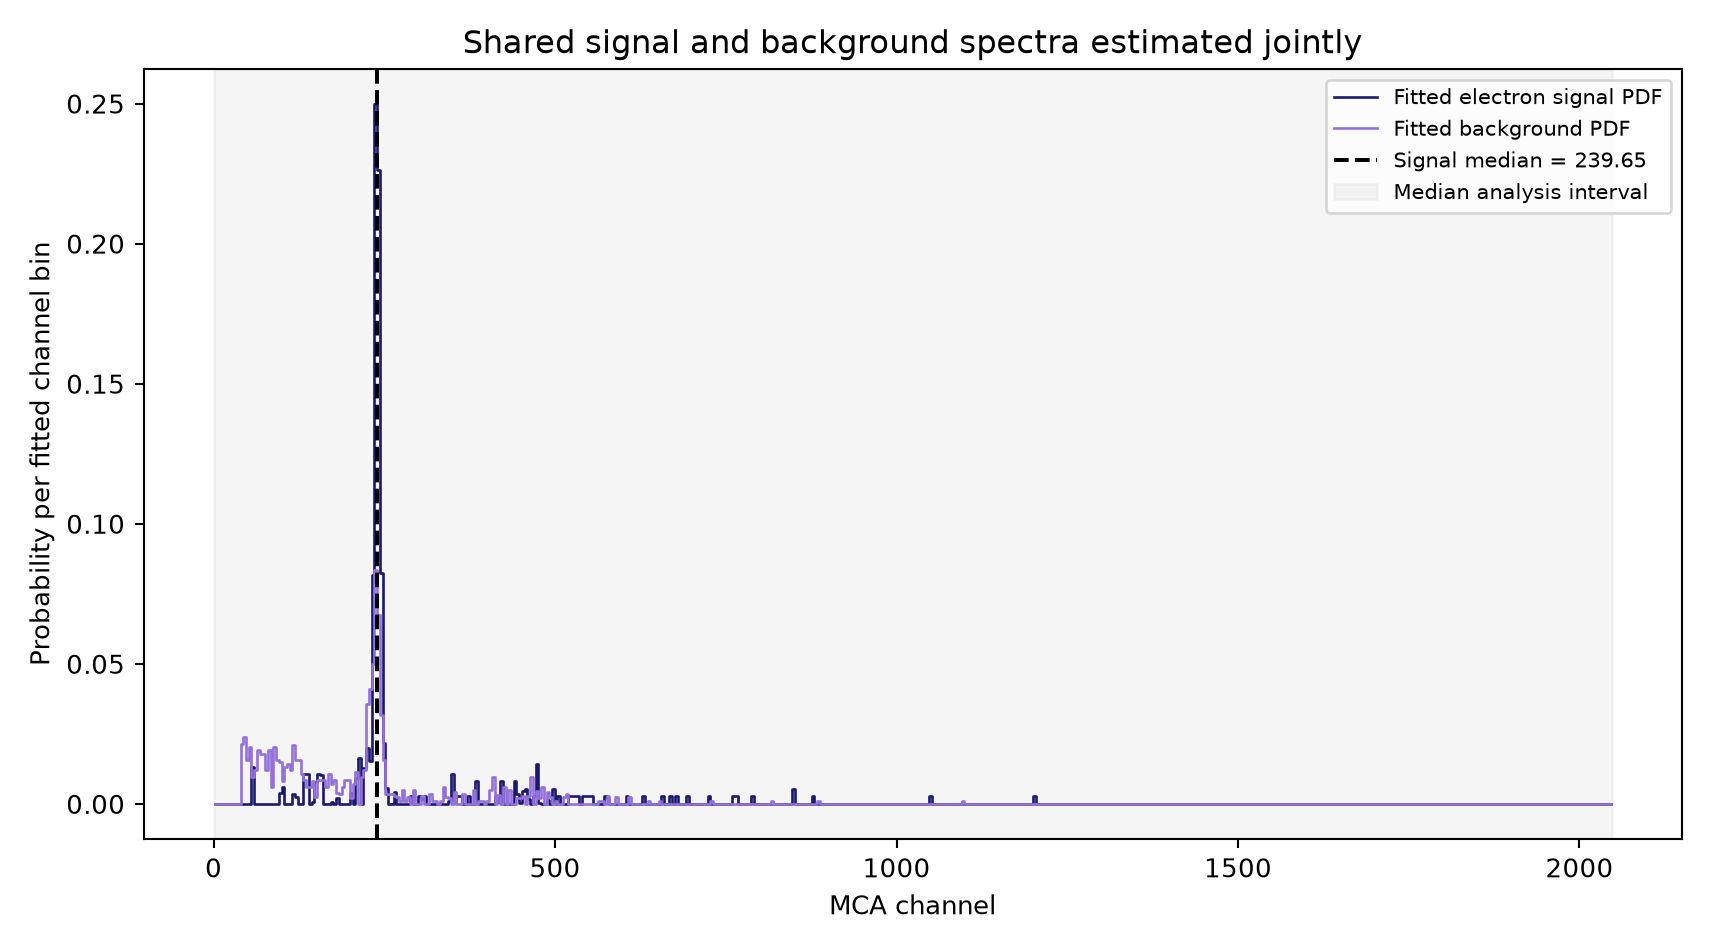

The data file committed next to this chart (first rows):
channel_center, left_edge, right_edge, signal_probability, background_probability
1.5, -0.5, 3.5, 2.7083323602122826e-18, 1.1950728131188512e-18
5.5, 3.5, 7.5, 2.7083323602122826e-18, 1.1950728131188512e-18
9.5, 7.5, 11.5, 2.7083323602122826e-18, 1.1950728131188512e-18
13.5, 11.5, 15.5, 2.7083323602122826e-18, 1.1950728131188512e-18
17.5, 15.5, 19.5, 2.7083323602122826e-18, 1.1950728131188512e-18
21.5, 19.5, 23.5, 2.7083323602122826e-18, 1.1950728131188512e-18
25.5, 23.5, 27.5, 2.7083323602122826e-18, 1.1950728131188512e-18
29.5, 27.5, 31.5, 2.7083323602122826e-18, 1.1950728131188512e-18
33.5, 31.5, 35.5, 2.7083323602122826e-18, 1.1950728131188512e-18
37.5, 35.5, 39.5, 2.7083323602122826e-18, 1.1950728131188512e-18
41.5, 39.5, 43.5, 1.6271380912244925e-17, 0.02151
45.5, 43.5, 47.5, 6.189972056311307e-18, 0.0239
49.5, 47.5, 51.5, 4.234595399831235e-15, 0.01554
53.5, 51.5, 55.5, 3.709502738507393e-09, 0.02032
57.5, 55.5, 59.5, 0.01327, 0.009682
61.5, 59.5, 63.5, 7.834508548848234e-18, 0.01195
65.5, 63.5, 67.5, 3.478548489507394e-17, 0.01912
69.5, 67.5, 71.5, 1.2151942847203886e-17, 0.01793
73.5, 71.5, 75.5, 7.557523385482016e-18, 0.01793
77.5, 75.5, 79.5, 5.190363256813826e-18, 0.01195
81.5, 79.5, 83.5, 1.111885701349509e-17, 0.01912
85.5, 83.5, 87.5, 1.7424206007452206e-17, 0.005975
89.5, 87.5, 91.5, 7.239378321596995e-17, 0.02032
93.5, 91.5, 95.5, 7.630212699960019e-18, 0.01554
97.5, 95.5, 99.5, 0.003802, 0.01505
101.5, 99.5, 103.5, 0.006187, 0.008026
105.5, 103.5, 107.5, 7.293838067211239e-17, 0.01315
109.5, 107.5, 111.5, 6.53459272367524e-18, 0.01434
113.5, 111.5, 115.5, 2.6224407819504203e-17, 0.01195
117.5, 115.5, 119.5, 0.003534, 0.02115
121.5, 119.5, 123.5, 0.002616, 0.01558
125.5, 123.5, 127.5, 2.778261269470088e-17, 0.01554
129.5, 127.5, 131.5, 5.268117496776322e-17, 0.01076
133.5, 131.5, 135.5, 0.01066, 0.00844
137.5, 135.5, 139.5, 0.01058, 0.006089
141.5, 139.5, 143.5, 1.0212732873195655e-11, 0.005975
145.5, 143.5, 147.5, 0.0007883, 0.008018
149.5, 147.5, 151.5, 0.007871, 0.002502
153.5, 151.5, 155.5, 0.01076, 0.008399
157.5, 155.5, 159.5, 0.01031, 0.008595
161.5, 159.5, 163.5, 4.934320286370588e-18, 0.008366
165.5, 163.5, 167.5, 4.597754275468314e-18, 0.005975
169.5, 167.5, 171.5, 3.532764780313018e-17, 0.01076
173.5, 171.5, 175.5, 0.0005031, 0.006948
177.5, 175.5, 179.5, 8.800283718304642e-07, 0.008365
181.5, 179.5, 183.5, 0.00206, 0.003871
185.5, 183.5, 187.5, 2.7083323602122826e-18, 0.003585
189.5, 187.5, 191.5, 9.966371461195423e-18, 0.005975
193.5, 191.5, 195.5, 3.833622356882798e-18, 0.008366
197.5, 195.5, 199.5, 8.632317356843934e-09, 0.008366
201.5, 199.5, 203.5, 0.003739, 0.001936
205.5, 203.5, 207.5, 2.5556817177624484e-17, 0.00717
209.5, 207.5, 211.5, 0.009097, 0.01152
213.5, 211.5, 215.5, 0.01625, 3.4506283136066306e-18
217.5, 215.5, 219.5, 3.828881243904485e-17, 0.009561
221.5, 219.5, 223.5, 0.01291, 0.01223
225.5, 223.5, 227.5, 0.0198, 0.03548
229.5, 227.5, 231.5, 0.01525, 0.04107
233.5, 231.5, 235.5, 0.08186, 0.04992
237.5, 235.5, 239.5, 0.2498, 0.08336
... 452 more rows
